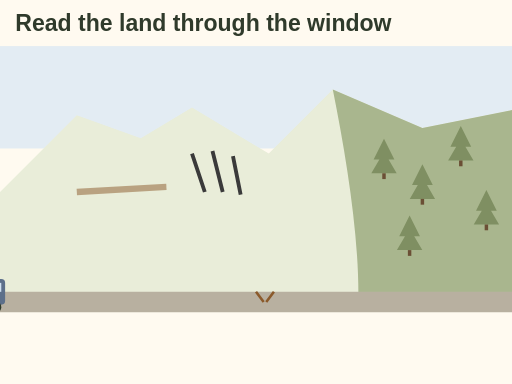
t = 0.00 s
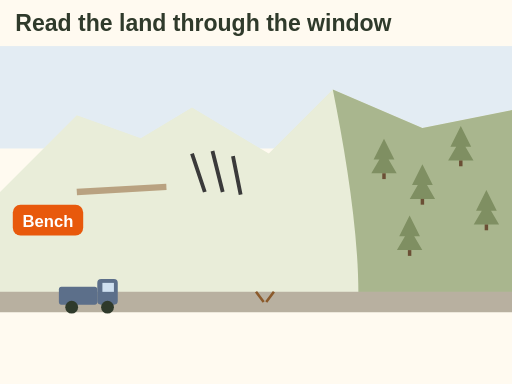
t = 1.60 s
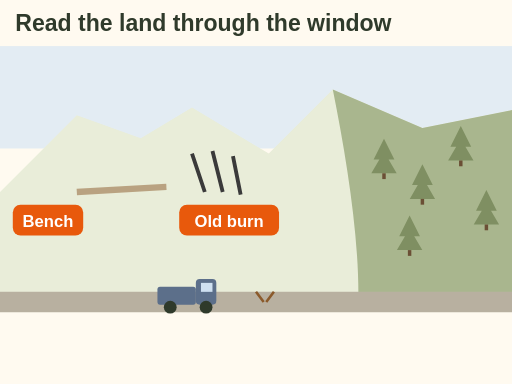
t = 3.00 s
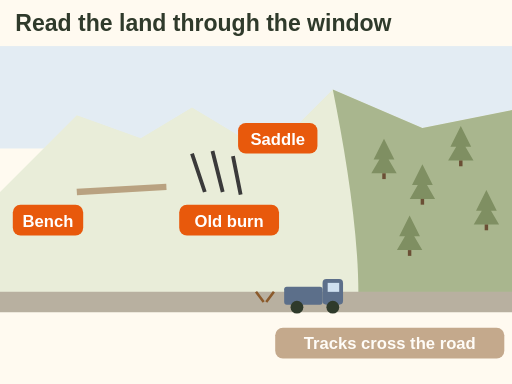
t = 4.80 s
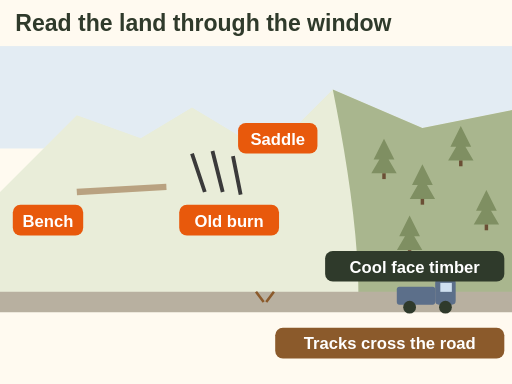
t = 6.40 s
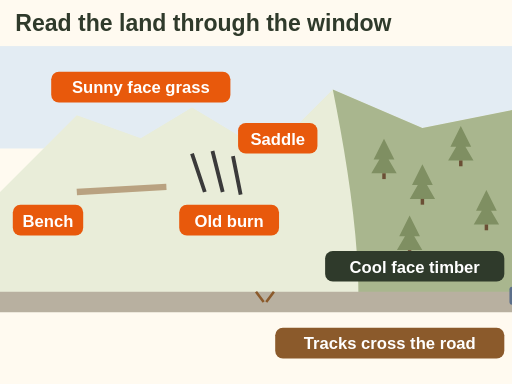
t = 8.00 s

The animated SVG that drew these frames (rendered in a browser with its animation timeline set to each time). Animation: 7 SMIL elements (animate=6,animateMotion=1); one cycle of 8.00 s.

<svg xmlns="http://www.w3.org/2000/svg" viewBox="0 0 400 300" font-family="sans-serif" role="img" aria-label="Animation. A truck drives a valley road. As it passes, labels appear on what to notice through the window: a bench on the slope, an old burn with standing dead trees, a saddle on the skyline, tracks crossing the road, timber on the cool face, and grass on the sunny face.">
  <rect width="400" height="300" fill="#fffaf0"/>
<text x="12" y="24" font-size="18" font-weight="bold" fill="#2f3a2b" text-anchor="start">Read the land through the window</text>
  <rect x="0" y="36" width="400" height="80" fill="#e3ecf3"/>
  <path d="M0 150 L60 90 L110 108 L150 84 L210 120 L260 70 L330 100 L400 86 L400 230 L0 230 Z" fill="#e9edd9"/>
  <path d="M260 70 L330 100 L400 86 L400 230 L280 230 C 280 180, 270 120, 260 70 Z" fill="#a9b68e"/>
  <path d="M300 108.4 l8.1 16.2 h-4.5 l6.3 10.8 h-19.8 l6.3 -10.8 h-4.5 Z" fill="#7f8f62"/><rect x="298.65" y="135.4" width="2.7" height="4.5" fill="#6b4f35"/><path d="M330 128.4 l8.1 16.2 h-4.5 l6.3 10.8 h-19.8 l6.3 -10.8 h-4.5 Z" fill="#7f8f62"/><rect x="328.65" y="155.4" width="2.7" height="4.5" fill="#6b4f35"/><path d="M360 98.4 l8.1 16.2 h-4.5 l6.3 10.8 h-19.8 l6.3 -10.8 h-4.5 Z" fill="#7f8f62"/><rect x="358.65" y="125.4" width="2.7" height="4.5" fill="#6b4f35"/><path d="M380 148.4 l8.1 16.2 h-4.5 l6.3 10.8 h-19.8 l6.3 -10.8 h-4.5 Z" fill="#7f8f62"/><rect x="378.65" y="175.4" width="2.7" height="4.5" fill="#6b4f35"/><path d="M320 168.4 l8.1 16.2 h-4.5 l6.3 10.8 h-19.8 l6.3 -10.8 h-4.5 Z" fill="#7f8f62"/><rect x="318.65" y="195.4" width="2.7" height="4.5" fill="#6b4f35"/>
  <path d="M60 150 L130 146" stroke="#8b5a2b" stroke-width="5" opacity=".5"/>
  <path d="M150 120 l10 30 M166 118 l8 32 M182 122 l6 30" stroke="#3a3a3a" stroke-width="3"/>
  <path d="M0 236 H400" stroke="#b8b0a0" stroke-width="16"/>
  <g><g transform="translate(0 236)"><rect x="-22" y="-12" width="30" height="14" rx="2" fill="#5c6f8a"/><rect x="8" y="-18" width="16" height="20" rx="3" fill="#5c6f8a"/><rect x="12" y="-15" width="9" height="7" fill="#cfe0f0"/><circle cx="-12" cy="4" r="5" fill="#2f3a2b"/><circle cx="16" cy="4" r="5" fill="#2f3a2b"/></g><animateMotion dur="8s" fill="freeze" path="M-20 0 H420"/></g><g opacity="0"><animate attributeName="opacity" values="0;1" begin="1.2s" dur=".4s" fill="freeze"/><rect x="10" y="160" width="55" height="24" rx="6" fill="#e8590c"/><text x="37.5" y="177" font-size="13" font-weight="bold" fill="#fff" text-anchor="middle">Bench</text></g><g opacity="0"><animate attributeName="opacity" values="0;1" begin="2.6s" dur=".4s" fill="freeze"/><rect x="140" y="160" width="78" height="24" rx="6" fill="#e8590c"/><text x="179.0" y="177" font-size="13" font-weight="bold" fill="#fff" text-anchor="middle">Old burn</text></g><g opacity="0"><animate attributeName="opacity" values="0;1" begin="3.8s" dur=".4s" fill="freeze"/><rect x="186" y="96" width="62" height="24" rx="6" fill="#e8590c"/><text x="217.0" y="113" font-size="13" font-weight="bold" fill="#fff" text-anchor="middle">Saddle</text></g><g opacity="0"><animate attributeName="opacity" values="0;1" begin="5.2s" dur=".4s" fill="freeze"/><rect x="254" y="196" width="140" height="24" rx="6" fill="#2f3a2b"/><text x="324.0" y="213" font-size="13" font-weight="bold" fill="#fff" text-anchor="middle">Cool face timber</text></g><g opacity="0"><animate attributeName="opacity" values="0;1" begin="6.4s" dur=".4s" fill="freeze"/><rect x="40" y="56" width="140" height="24" rx="6" fill="#e8590c"/><text x="110.0" y="73" font-size="13" font-weight="bold" fill="#fff" text-anchor="middle">Sunny face grass</text></g><path d="M206 236 l-6 -8 m14 0 l-6 8" stroke="#8b5a2b" stroke-width="2" fill="none"/><g opacity="0"><animate attributeName="opacity" values="0;1" begin="4.6s" dur=".4s" fill="freeze"/><rect x="215" y="256" width="179" height="24" rx="6" fill="#8b5a2b"/><text x="304.5" y="273" font-size="13" font-weight="bold" fill="#fff" text-anchor="middle">Tracks cross the road</text></g>
</svg>
